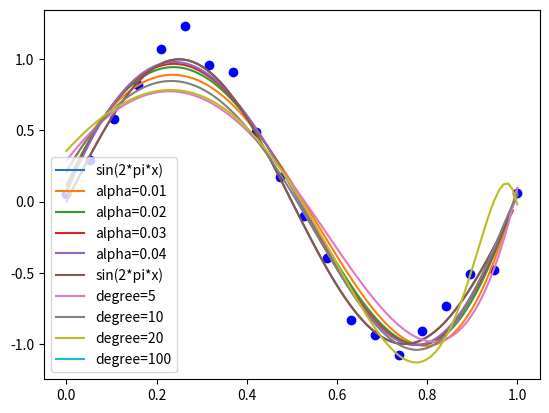

Source code (Python):
# --*-- coding:utf-8 --*--
"""

"""
import numpy as np
import matplotlib.pyplot as plt


# 画出sin函数
def plot_sin():
	x = np.arange(0, 1, 0.01)
	y = np.sin(2 * np.pi * x)
	plt.plot(x, y, label='sin(2*pi*x)')


# 生成数据（高斯噪声）
def generate_data(m=8, num=20, var=0.01, mean=0, left=0, right=1, plot=True):
	x = np.linspace(left, right, num)
	Y = np.sin(2 * np.pi * x)
	Y += np.random.normal(mean, var ** 0.5, num)
	X = np.zeros((m + 1, num))
	for i in range(m + 1):
		X[i] = x ** i
	if plot:
		plt.plot(x, Y, 'bo')
	Y = Y.reshape(1, num)
	# print(Y.shape)
	return X, Y


# 求解梯度
def gradient_theta(x_train, y_train, theta, lamuda):
	gradient = np.dot(np.dot(theta, x_train) - y_train, x_train.T) + np.sum(lamuda * theta)
	return gradient


# 损失函数
def poly_cost(x_train, y_train, theta):
	return 0.5 * np.sum((np.dot(theta, x_train) - y_train) ** 2)


def least_square(x_train, y_train):
	theta = np.linalg.inv(np.dot(x_train, x_train.T)).dot(x_train).dot(y_train.T).reshape(1, -1)
	# print(np.linalg.inv(np.dot(x_train, x_train.T)))
	# print(theta)
	return theta


# 梯度下降
def gradient_descent(x_train, y_train, alpha=0.01, m=8, iter=100000, lamuda=1, threshold=1e-5):
	"""
	:param threshold
	:param m: degree
	:param x_train: shape(m+1, num)
	:param y_train: shape(1, num)
	:param alpha: learning rate
	:param iter: iteration
	:param lamuda: penalty term
	:return: theta
	"""
	# 参数初始化
	# theta: shape(1, m+1)
	theta = np.random.rand(m + 1).reshape(1, m + 1)
	cost = 1e10
	for i in range(iter):
		# 求解当前梯度
		gradient = gradient_theta(x_train, y_train, theta, lamuda)
		# 更新参数
		theta = theta - alpha * gradient
		# 结束迭代的条件
		if abs(cost - poly_cost(x_train, y_train, theta)) < threshold:
			cost = poly_cost(x_train, y_train, theta)
			print(f'iter:\t{i},\tcost:\t{cost}')
			break
		# 计算损失
		cost = poly_cost(x_train, y_train, theta)
		# if i % 1000 == 0:
			# print(f'iter:\t{i},\tcost:\t{cost}')
	print(f'拟合的参数theta分别为：', end='')
	for t in theta[0]:
		t = round(t, 5)
		print(t, end=' ')
	print()
	return theta


# 测试拟合效果
def test(theta, num=100, left=0, right=1, label="test"):
	de = theta.shape[1]
	# print((de, num))
	x = np.linspace(left, right, num).reshape(1, -1)
	X = np.zeros((de, num))
	for i in range(de):
		X[i] = x ** i
	y = np.dot(theta, X)
	# print(x.shape, y.shape)
	plt.plot(x[0], y[0], label=label)


# 测试学习率变化
def test_alpha():
	num = 20
	m = 8
	var = 0.01
	iteration = 100000
	learning_rate = [0.01, 0.02, 0.03, 0.04]
	lamuda = 1
	plot_sin()
	x_train, y_train = generate_data(m=m, var=var, num=num)
	for alpha in learning_rate:
		theta = gradient_descent(x_train, y_train, m=m, lamuda=lamuda, iter=iteration, alpha=alpha)
		test(theta, label='alpha='+f'{alpha}')
	plt.legend()
	plt.show()


# 测试不同迭代次数
def test_iter():
	num = 40
	m = 8
	var = 0.01
	iteration = [1000, 10000, 50000, 100000]
	learning_rate = 0.01
	lamuda = 1
	plot_sin()
	x_train, y_train = generate_data(m=m, var=var, num=num)
	for iter in iteration:
		theta = gradient_descent(x_train, y_train, m=m, lamuda=lamuda, iter=iter, alpha=learning_rate)
		test(theta, label='iter='+f'{iter}')
	plt.legend()
	plt.show()


# 测试训练样本个数
def test_num():
	nums = [5, 10, 20, 40]
	plot_sin()
	for num in nums:
		x_train, y_train = generate_data(num=num, plot=False)
		theta = gradient_descent(x_train, y_train)
		test(theta, label='num='+f'{num}')
	plt.legend()
	plt.show()


# 测试多项式阶数
def test_degree():
	plot_sin()
	degree = [5, 10, 20, 100]
	for m in degree:
		x_train, y_train = generate_data(m=m, plot=False)
		theta = gradient_descent(x_train, y_train, m=m)
		test(theta, label='degree=' + f'{m}')
	plt.legend()
	plt.show()


# 测试惩罚项
def test_lamuda():
	plot_sin()
	m = 20
	lamudas = [0.1, 0.5, 1, 2]
	iter = 100000
	threshold = 1e-8
	num = 20
	x_train, y_train = generate_data(num=num, m=20)
	for lamuda in lamudas:
		theta = gradient_descent(x_train, y_train, lamuda=lamuda, threshold=threshold, m=20, iter=iter)
		test(theta, label='lamuda=' + f'{lamuda}')
	plt.legend()
	plt.show()


# 测试主函数
def test_main():
	num = 20
	m = 8
	var = 0.01
	iteration = 100000
	learning_rate = 0.05
	lamuda = 1
	plot_sin()
	x_train, y_train = generate_data(m=m, var=var, num=num)
	# theta = least_square(x_train, y_train)
	theta = gradient_descent(x_train, y_train, m=m, lamuda=lamuda, iter=iteration, alpha=learning_rate)
	test(theta)
	test_degree()
	plt.legend()
	plt.show()


if __name__ == '__main__':
	test_alpha()
	test_degree()
